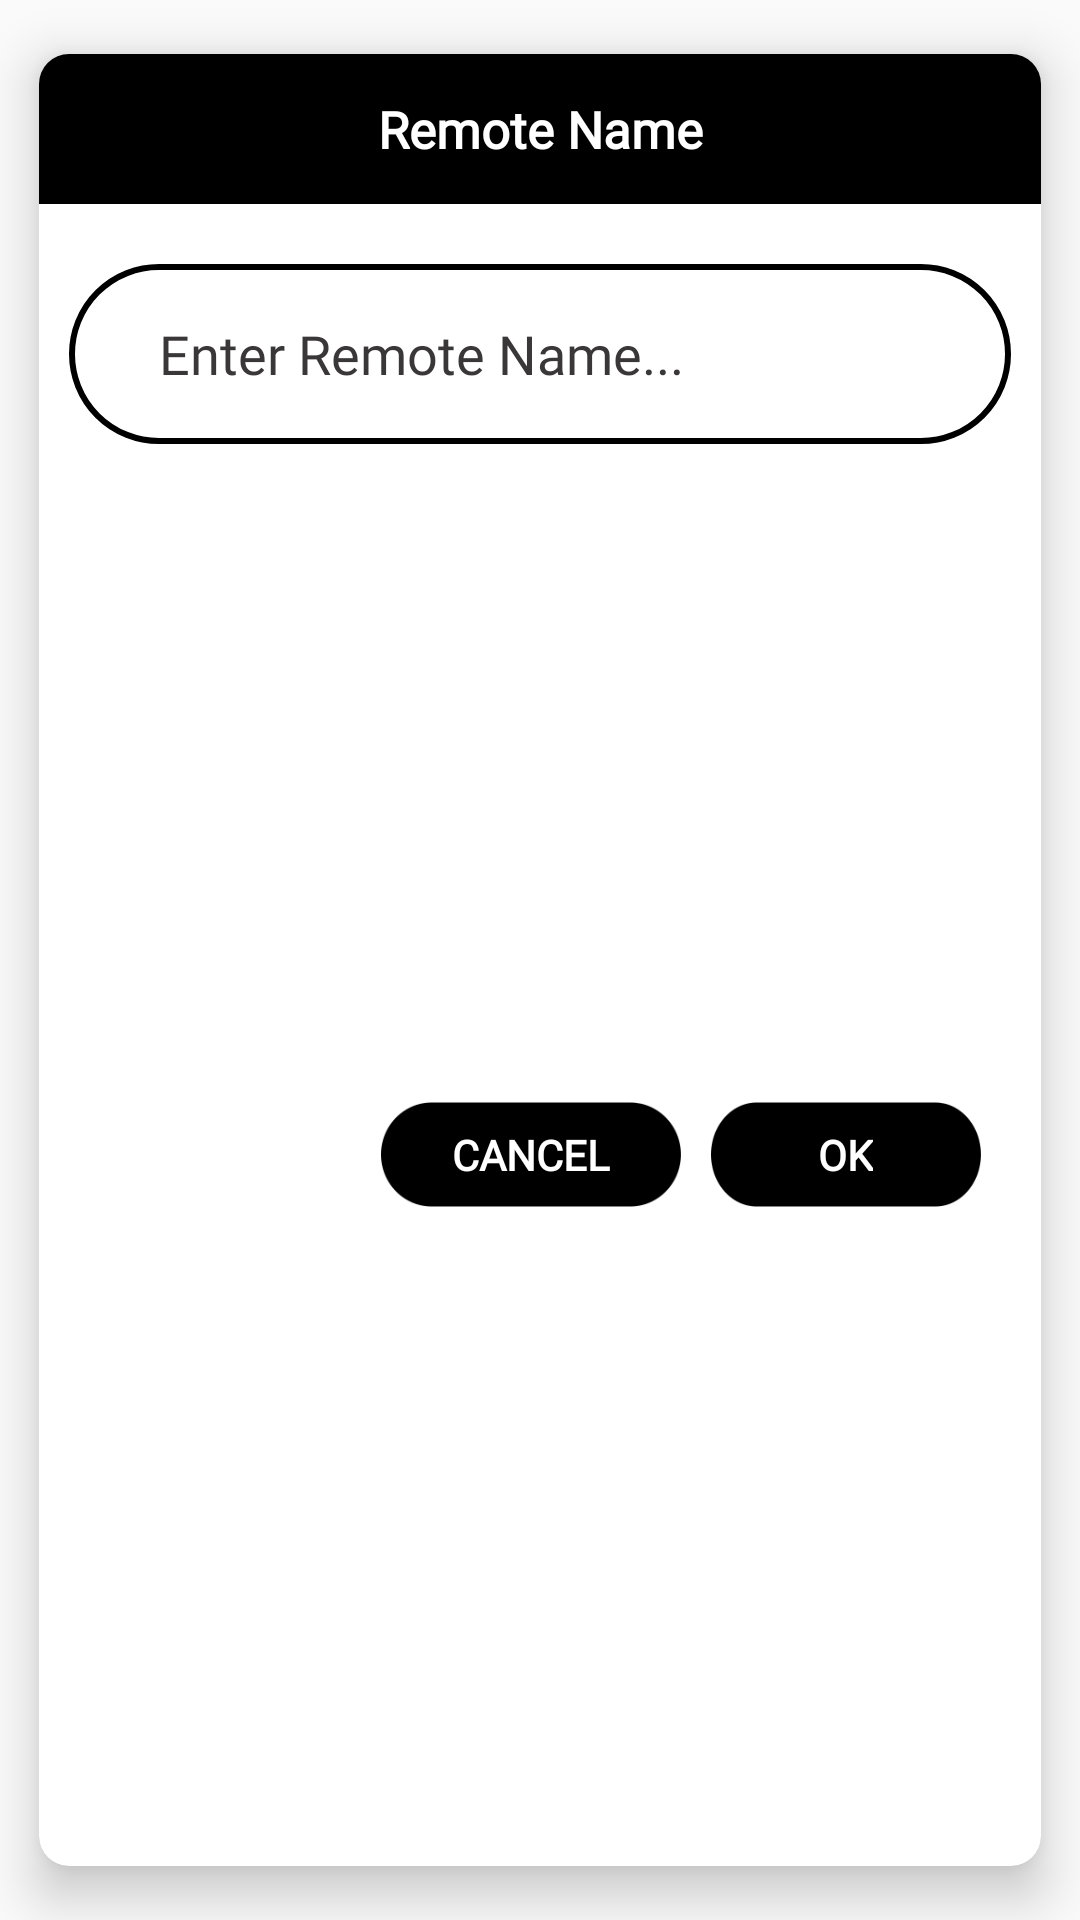

The Android layout XML behind this screen, and the referenced resources:
<!-- AndroidManifest.xml: application theme AppTheme -->
<!-- res/layout/remote_rename.xml -->
<?xml version="1.0" encoding="utf-8"?>
<androidx.cardview.widget.CardView xmlns:android="http://schemas.android.com/apk/res/android" xmlns:app="http://schemas.android.com/apk/res-auto" xmlns:aapt="http://schemas.android.com/aapt" android:layout_width="match_parent" android:layout_height="wrap_content" app:cardCornerRadius="10dp" app:cardElevation="10dp" app:cardUseCompatPadding="true">
    <LinearLayout android:orientation="vertical" android:layout_width="match_parent" android:layout_height="match_parent">

        <TextView
            android:layout_width="match_parent"
            android:layout_height="50dp"
            android:background="@drawable/app_gradient"
            android:fontFamily="@font/avenirltstd_medium"
            android:gravity="center"
            android:text="Remote Name"
            android:textColor="@color/white"
            android:textSize="17dp"
            android:textStyle="bold" />

        <LinearLayout
            android:layout_width="match_parent"
            android:layout_height="60dp"
            android:layout_marginLeft="10dp"
            android:layout_marginTop="20dp"
            android:layout_marginRight="10dp"
            android:layout_marginBottom="20dp"
            android:background="@drawable/btnedt"
            android:orientation="horizontal">

            <EditText
                android:id="@+id/rename_edit"
                android:layout_width="match_parent"
                android:layout_height="match_parent"
                android:layout_marginLeft="10dp"
                android:layout_marginRight="10dp"
                android:layout_weight="1"
                android:background="#0006000d"
                android:fontFamily="@font/avenirltstd_medium"
                android:hint="Enter Remote Name..."
                android:maxLines="1"
                android:paddingLeft="20dp"
                android:paddingRight="10dp"
                android:singleLine="true"
                android:textColor="@color/black"
                android:textColorHint="@color/textblack" />
        </LinearLayout>

        <RelativeLayout
            android:layout_width="match_parent"
            android:layout_height="match_parent"
            android:layout_marginBottom="20dp"
            android:gravity="end"
            android:visibility="visible">

            <RelativeLayout
                android:id="@+id/dialog_cancel"
                android:layout_width="100dp"
                android:layout_height="35dp"
                android:layout_centerVertical="true"
                android:layout_marginLeft="25dp"
                android:backgroundTint="@color/black"
                android:background="@drawable/remote_edit_bg">

                <TextView
                    android:layout_width="wrap_content"
                    android:layout_height="wrap_content"
                    android:layout_centerInParent="true"
                    android:fontFamily="@font/avenirltstd_medium"
                    android:text="CANCEL"
                    android:textColor="@color/white"
                    android:textStyle="bold" />
            </RelativeLayout>

            <RelativeLayout
                android:id="@+id/dialog_done"
                android:layout_width="90dp"
                android:layout_height="35dp"
                android:layout_centerVertical="true"
                android:layout_marginLeft="10dp"
                android:layout_marginRight="20dp"
                android:backgroundTint="@color/black"
                android:layout_toRightOf="@+id/dialog_cancel"
                android:background="@drawable/remote_edit_bg">

                <TextView
                    android:layout_width="wrap_content"
                    android:layout_height="wrap_content"
                    android:layout_centerInParent="true"
                    android:fontFamily="@font/avenirltstd_medium"
                    android:text="OK"
                    android:textColor="@color/white"
                    android:textStyle="bold" />

            </RelativeLayout>

        </RelativeLayout>

    </LinearLayout>

</androidx.cardview.widget.CardView>
<!-- resources referenced by this layout -->
<resources>
  <color name="black">#000000</color>
  <color name="textblack">#393737</color>
  <color name="white">#FFFFFFFF</color>
  <!-- drawable app_gradient (drawable) -->
  <?xml version="1.0" encoding="utf-8"?>
  <shape xmlns:android="http://schemas.android.com/apk/res/android" xmlns:app="http://schemas.android.com/apk/res-auto" xmlns:aapt="http://schemas.android.com/aapt">
      <gradient
          android:startColor="@color/black"
          android:endColor="@color/black"
          android:angle="0"
          android:centerColor="@color/black"/>
  </shape>
  <!-- drawable btnedt (drawable) -->
  <?xml version="1.0" encoding="utf-8"?>
  <shape xmlns:android="http://schemas.android.com/apk/res/android"
      android:shape="rectangle">
      <corners android:radius="50dp" />
      <gradient
          android:angle="45"
          android:centerColor="@android:color/transparent"
          android:centerX="35%"
          android:endColor="@android:color/transparent"
          android:startColor="@android:color/transparent"
          android:type="linear" />
      <padding
          android:bottom="0dp"
          android:left="0dp"
          android:right="0dp"
          android:top="0dp" />
      <stroke
          android:width="2dp"
          android:color="@color/black" />
  </shape>
  <!-- drawable remote_edit_bg: png bitmap (drawable, 24338 bytes) -->
  <style name="AppTheme" parent="Theme.AppCompat.Light.NoActionBar">
          
          <item name="colorPrimary">@color/colorPrimary</item>
          <item name="colorPrimaryDark">@color/colorPrimaryDark</item>
          <item name="colorAccent">@color/colorAccent</item>
      </style>
  <color name="colorPrimary">#000000</color>
  <color name="colorPrimaryDark">#000000</color>
  <color name="colorAccent">#fe0000</color>
</resources>
